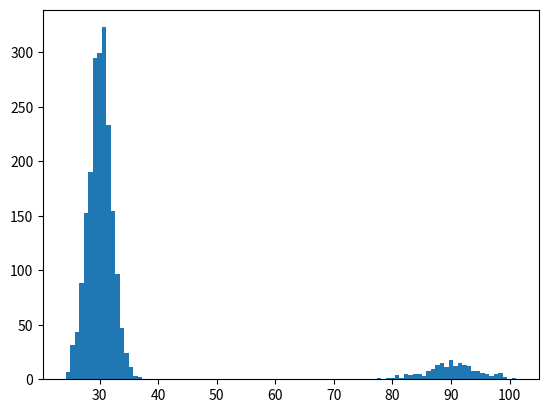

Generate this figure with matplotlib: (Note: this script raises an exception after producing the figure.)
# Chapter 7 — 通勤时间分布可视化（理解分布型价值函数的前置直觉）
# 核心问题：我们习惯用"期望值"（平均值）做决策，但分布有时更合理
# 例子：开车均值 30 分钟但偶尔 90 分钟，火车均值 40 分钟但最坏也就 60 分钟
# 如果用均值 → 选开车；如果考虑方差/风险 → 选火车
# 这是 Ch7 后续"分布式 DQN (C51)"的动机——不学单点 Q 值，而学 Q 值的概率分布
import numpy as np
import matplotlib as mpl
mpl.use("Agg")                          # 非交互式后端，无需 GUI，直接保存图片
import matplotlib.pyplot as plt

if __name__ == "__main__":
    # 开车：均值 30 分钟，标准差 2，但有小概率（200/2200≈9%）花 90 分钟
    plt.clf()
    v1 = np.random.normal(30, 2.0, size=2000)   # 常态：30 分钟左右
    v2 = np.random.normal(90, 4.0, size=200)    # 偶发堵车：90 分钟
    v = np.concatenate((v1, v2))
    mean_time = v.mean()
    plt.hist(v, normed=True, bins=100)
    plt.title("Car commute time distribution\nmean=%.2f mins" % mean_time)
    plt.xlabel("Time, minutes")
    plt.ylabel("Probability")
    plt.savefig("commute-car.png")

    # 火车：均值 40 分钟，标准差 2，偶发 60 分钟（但概率极低，50/2050≈2.4%）
    plt.clf()
    v1 = np.random.normal(40, 2.0, size=2000)   # 常态：40 分钟
    v2 = np.random.normal(60, 1.0, size=50)     # 偶发延误：60 分钟
    v = np.concatenate((v1, v2))
    mean_time = v.mean()
    plt.hist(v, normed=True, bins=100)
    plt.title("Train commute time distribution\nmean=%.2f mins" % mean_time)
    plt.xlabel("Time, minutes")
    plt.ylabel("Probability")
    plt.savefig("commute-train.png")
